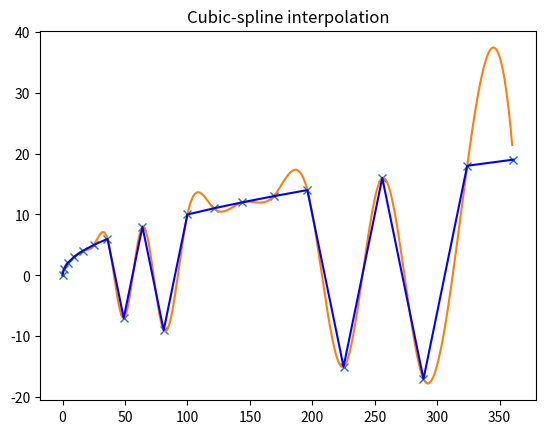

The matplotlib source for this figure:
from scipy.interpolate import Rbf, InterpolatedUnivariateSpline
import matplotlib.pyplot as plt
from scipy import interpolate
from matplotlib import cm
import numpy as np

def onedInterpolation():
    arr = []
    for i in range(-19, 20):
        arr.append([pow(i,2), i])

    arr = np.asarray(arr)
    x = arr[:,0]
    y = arr[:,1]
    f = interpolate.interp1d(x, y)

    xnew = np.arange(0, 350, 0.1)
    ynew = f(xnew)   # use interpolation function returned by `interp1d`
    plt.plot(x, y, 'o', xnew, ynew, '-')
    plt.show()

def twodInterpolation():
    # 2-d interpolation
    rng = np.random.default_rng()
    x = rng.random(100)*4.0-2.0
    y = rng.random(100)*4.0-2.0
    z = x*np.exp(-x**2-y**2)
    edges = np.linspace(-2.0, 2.0, 101)
    centers = edges[:-1] + np.diff(edges[:2])[0] / 2.
    XI, YI = np.meshgrid(centers, centers)

    rbf = Rbf(x, y, z, epsilon=2)
    ZI = rbf(XI, YI)

    plt.subplot(1, 1, 1)
    X_edges, Y_edges = np.meshgrid(edges, edges)
    lims = dict(cmap='RdBu_r', vmin=-0.4, vmax=0.4)
    plt.pcolormesh(X_edges, Y_edges, ZI, shading='flat', **lims)
    plt.scatter(x, y, 100, z, edgecolor='w', lw=0.1, **lims)
    plt.title('RBF interpolation - multiquadrics')
    plt.xlim(-2, 2)
    plt.ylim(-2, 2)
    plt.colorbar()
    plt.show()

def cubicspline():
    arr = []
    for i in range(-19, 20):
        if(i % 2 == 1):
            arr.append([pow(i,2), i])
        else:
            arr.append([pow(i,2), i])

    arr = np.asarray(arr)
    arr = arr[arr[:,0].argsort()]

    arr2 =[]
    for i in range(0, len(arr)):
        coord = arr[i]
        x = coord[0]
        y = coord[1]
        if(i % 2 == 0):
            arr2.append([x, y])
      
    
    arr2 = np.asarray(arr2)
    arr2 = arr2[arr2[:,0].argsort()]
       

    x = arr2[:,0]
    y = arr2[:,1]

    # x = np.arange(0, 2*np.pi+np.pi/4, 2*np.pi/8)
    # y = np.sin(x)
    
    # for i in range(0, len(x)):
    #     print(f"x:{x[i]} y:{y[i]}")
    
    tck = interpolate.splrep(x, y, s=0)
    xnew = np.arange(0, 361)
    ynew = interpolate.splev(xnew, tck, der=0)
    print("dneeme", interpolate.splev(154, tck, der=0))

    plt.figure()
    plt.plot(x, y, 'x', xnew, ynew, x, y, 'b')
    plt.title('Cubic-spline interpolation')
    plt.show()

def interpolatedUnivariateSpline():
    x = np.arange(0, 2*np.pi+np.pi/4, 2*np.pi/8)
    y = np.sin(x)
    s = interpolate.InterpolatedUnivariateSpline(x, y)
    xnew = np.arange(0, 2*np.pi, np.pi/50)
    ynew = s(xnew)

    plt.figure()
    plt.plot(x, y, 'x', xnew, ynew, xnew, np.sin(xnew), x, y, 'b')
    plt.legend(['Linear', 'InterpolatedUnivariateSpline', 'True'])
    plt.axis([-0.05, 6.33, -1.05, 1.05])
    plt.title('InterpolatedUnivariateSpline')
    plt.show()

def radialBasisInterpolation():
    # setup data
    # x = np.linspace(0, 10, 9)
    # y = np.sin(x)

    arr = []
    for i in range(-19, 20):
        if(i % 2 == 1):
            arr.append([pow(i,2), i])
        else:
            arr.append([pow(i,2), i])

    arr = np.asarray(arr)
    arr = arr[arr[:,0].argsort()]

    arr2 =[]
    for i in range(0, len(arr)):
        coord = arr[i]
        x = coord[0]
        y = coord[1]
        if(i % 2 == 0):
            arr2.append([x, y])
      
    
    arr2 = np.asarray(arr2)
    arr2 = arr2[arr2[:,0].argsort()]
       
    print(arr)
    print("-----------")
    print(arr2)

    x = arr2[:,0]
    y = arr2[:,1]

    
    xi = np.linspace(0, 400, 101)


    ius = InterpolatedUnivariateSpline(x, y)
    yi = ius(xi)

    rbf = Rbf(x, y)
    fi = rbf(xi)

    plt.subplot(2, 1, 2)
    plt.plot(x, y, 'bo')
    plt.plot(xi, fi, 'g')
    #plt.plot(xi, np.sin(xi), 'r')
    plt.title('Interpolation using RBF - multiquadrics')
    plt.show()
    return rbf

  
def main():
    # onedInterpolation()
    # twodInterpolation()
    cubicspline()
    # interpolatedUnivariateSpline()
    # rbf = radialBasisInterpolation()
    # print("res", rbf(324))

if __name__ == "__main__":
    main()